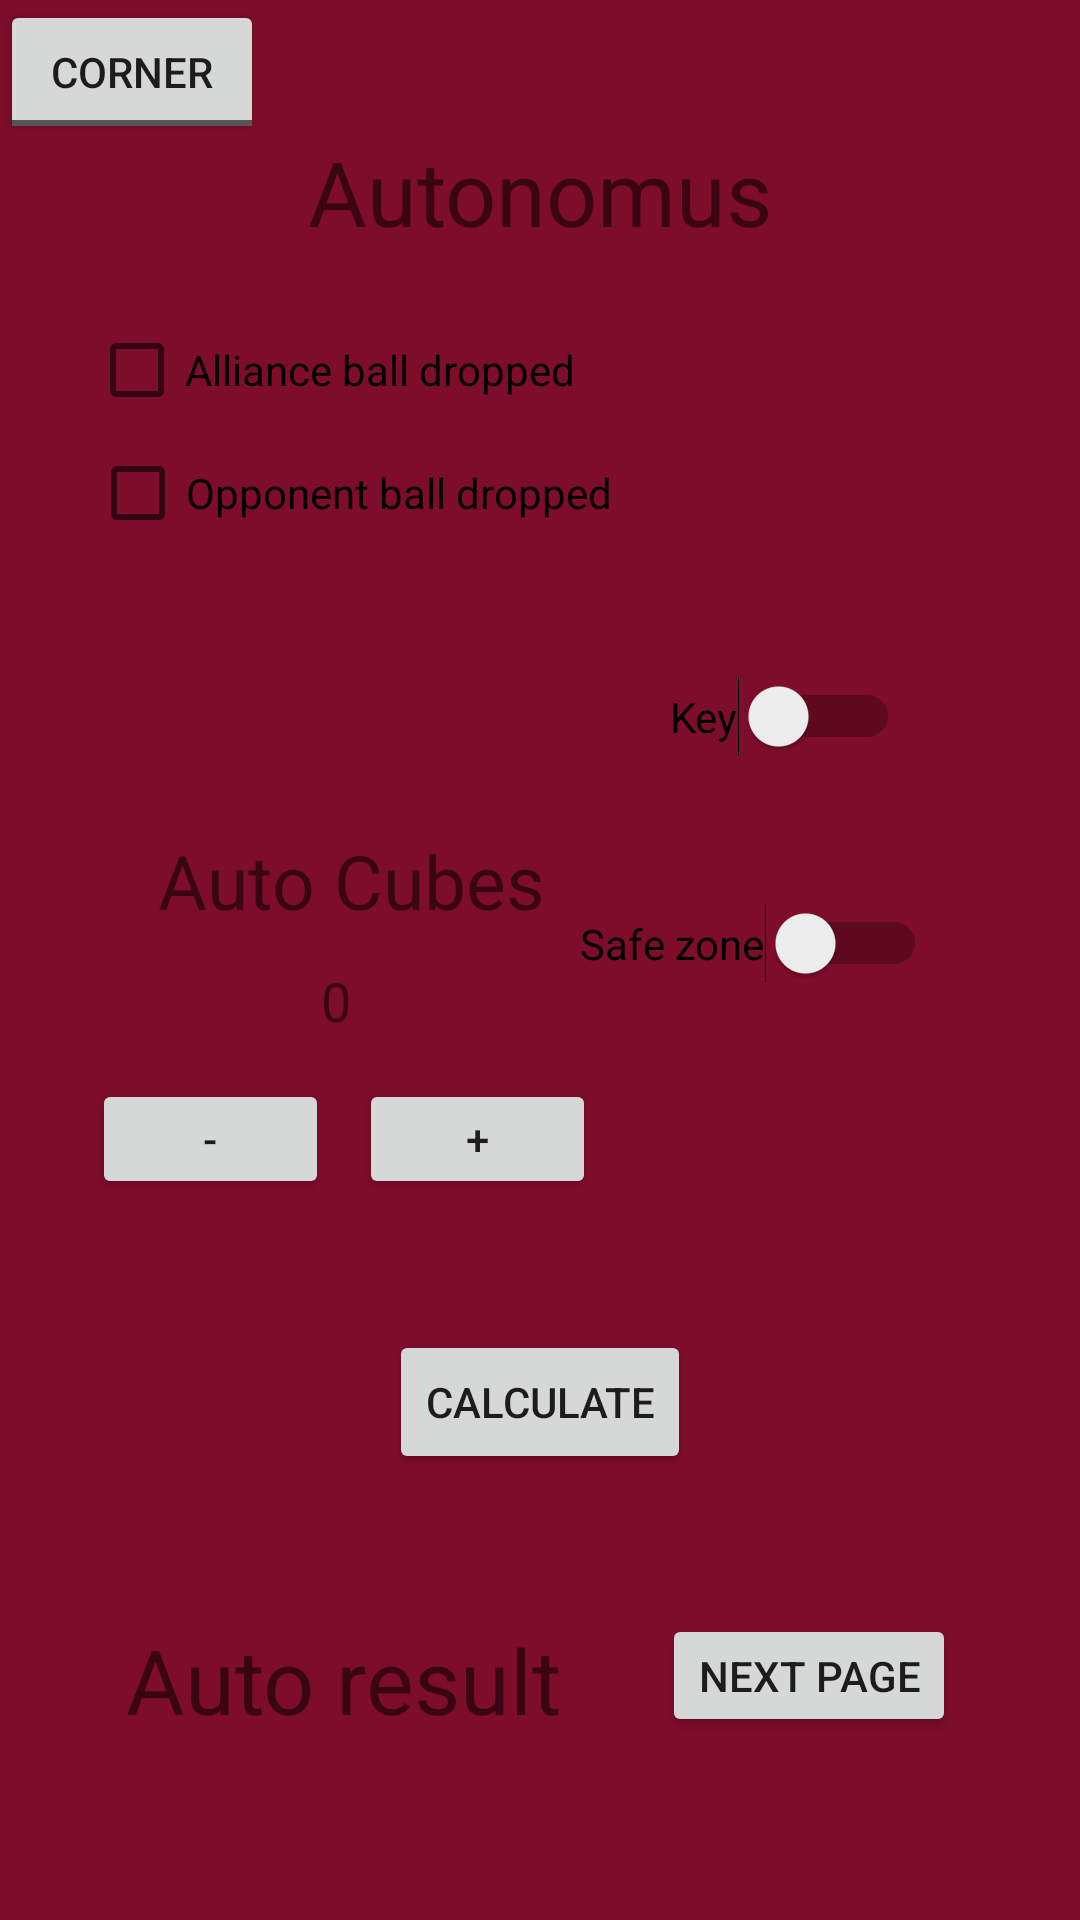

This screen was rendered from an Android layout file. Write that file and the resources it references.
<!-- AndroidManifest.xml: application theme AppTheme -->
<!-- res/layout/activity_main.xml -->
<?xml version="1.0" encoding="UTF-8"?>
    <android.support.constraint.ConstraintLayout android:background="@color/colorAccent" tools:context="com.example.student.morethanoneapolloscouting.MainActivity" android:layout_height="match_parent" android:layout_width="match_parent" xmlns:tools="http://schemas.android.com/tools" xmlns:app="http://schemas.android.com/apk/res-auto" xmlns:android="http://schemas.android.com/apk/res/android">

    <Button
        android:id="@+id/addBtn"
        android:layout_width="wrap_content"
        android:layout_height="wrap_content"
        android:layout_marginBottom="8dp"
        android:layout_marginEnd="8dp"
        android:layout_marginStart="8dp"
        android:layout_marginTop="8dp"
        android:text="CALCULATE"
        app:layout_constraintBottom_toBottomOf="parent"
        app:layout_constraintEnd_toEndOf="parent"
        app:layout_constraintStart_toStartOf="parent"
        app:layout_constraintTop_toTopOf="parent"
        app:layout_constraintVertical_bias="0.756" />

    <TextView
        android:id="@+id/auto_result"
        android:layout_width="wrap_content"
        android:layout_height="48dp"
        android:layout_marginBottom="8dp"
        android:layout_marginEnd="8dp"
        android:layout_marginStart="8dp"
        android:layout_marginTop="8dp"
        android:text="Auto result"
        android:textSize="30sp"
        app:layout_constraintBottom_toBottomOf="parent"
        app:layout_constraintEnd_toEndOf="parent"
        app:layout_constraintHorizontal_bias="0.171"
        app:layout_constraintStart_toStartOf="parent"
        app:layout_constraintTop_toTopOf="parent"
        app:layout_constraintVertical_bias="0.923" />

    <Switch
        android:id="@+id/switch1Vofuria"
        android:layout_width="wrap_content"
        android:layout_height="35dp"
        android:layout_marginBottom="8dp"
        android:layout_marginEnd="8dp"
        android:layout_marginStart="8dp"
        android:layout_marginTop="8dp"
        android:text="Key"
        app:layout_constraintBottom_toBottomOf="parent"
        app:layout_constraintEnd_toEndOf="parent"
        app:layout_constraintHorizontal_bias="0.806"
        app:layout_constraintStart_toStartOf="parent"
        app:layout_constraintTop_toTopOf="parent"
        app:layout_constraintVertical_bias="0.362" />

    <Switch
        android:id="@+id/switch2SafeZone"
        android:layout_width="wrap_content"
        android:layout_height="24dp"
        android:layout_marginBottom="8dp"
        android:layout_marginEnd="8dp"
        android:layout_marginStart="8dp"
        android:layout_marginTop="8dp"
        android:text="Safe zone"
        app:layout_constraintBottom_toBottomOf="parent"
        app:layout_constraintEnd_toEndOf="parent"
        app:layout_constraintHorizontal_bias="0.811"
        app:layout_constraintStart_toStartOf="parent"
        app:layout_constraintTop_toBottomOf="@+id/switch1Vofuria"
        app:layout_constraintVertical_bias="0.108" />

    <CheckBox
        android:id="@+id/OpponentJewelCheckbox"
        android:layout_width="176dp"
        android:layout_height="28dp"
        android:layout_marginBottom="8dp"
        android:layout_marginEnd="8dp"
        android:layout_marginStart="8dp"
        android:layout_marginTop="8dp"
        android:onClick="Checks"
        android:text="Opponent ball dropped"
        app:layout_constraintBottom_toBottomOf="parent"
        app:layout_constraintEnd_toEndOf="parent"
        app:layout_constraintHorizontal_bias="0.13"
        app:layout_constraintStart_toStartOf="parent"
        app:layout_constraintTop_toBottomOf="@+id/allianceJewelCheckbox"
        app:layout_constraintVertical_bias="0.008"
        tools:ignore="OnClick" />

    <CheckBox
        android:id="@+id/allianceJewelCheckbox"
        android:layout_width="179dp"
        android:layout_height="31dp"
        android:layout_marginBottom="8dp"
        android:layout_marginEnd="8dp"
        android:layout_marginStart="8dp"
        android:layout_marginTop="8dp"
        android:onClick="Checks"
        android:text="Alliance ball dropped"
        app:layout_constraintBottom_toBottomOf="parent"
        app:layout_constraintEnd_toEndOf="parent"
        app:layout_constraintHorizontal_bias="0.132"
        app:layout_constraintStart_toStartOf="parent"
        app:layout_constraintTop_toTopOf="parent"
        app:layout_constraintVertical_bias="0.168"
        tools:ignore="OnClick" />

    <Button
        android:id="@+id/next_page"
        android:layout_width="wrap_content"
        android:layout_height="41dp"
        android:layout_marginBottom="8dp"
        android:layout_marginEnd="8dp"
        android:layout_marginStart="8dp"
        android:layout_marginTop="8dp"
        android:text="Next page"
        app:layout_constraintBottom_toBottomOf="parent"
        app:layout_constraintEnd_toEndOf="parent"
        app:layout_constraintHorizontal_bias="0.865"
        app:layout_constraintStart_toStartOf="parent"
        app:layout_constraintTop_toTopOf="parent"
        app:layout_constraintVertical_bias="0.909" />

    <TextView
        android:id="@+id/textView"
        android:layout_width="wrap_content"
        android:layout_height="wrap_content"
        android:layout_marginBottom="8dp"
        android:layout_marginEnd="8dp"
        android:layout_marginStart="8dp"
        android:layout_marginTop="8dp"
        android:text="Autonomus"
        android:textSize="30sp"
        app:layout_constraintBottom_toBottomOf="parent"
        app:layout_constraintEnd_toEndOf="parent"
        app:layout_constraintStart_toStartOf="parent"
        app:layout_constraintTop_toTopOf="parent"
        app:layout_constraintVertical_bias="0.061" />

    <TextView
        android:id="@+id/autoCubes"
        android:layout_width="9dp"
        android:layout_height="wrap_content"
        android:layout_marginBottom="8dp"
        android:layout_marginEnd="8dp"
        android:layout_marginStart="8dp"
        android:layout_marginTop="8dp"
        android:text="0"
        android:textSize="18sp"
        app:layout_constraintBottom_toBottomOf="parent"
        app:layout_constraintEnd_toEndOf="parent"
        app:layout_constraintHorizontal_bias="0.296"
        app:layout_constraintStart_toStartOf="parent"
        app:layout_constraintTop_toBottomOf="@+id/autoCubesOnlytextView"
        app:layout_constraintVertical_bias="0.01" />

    <Button
        android:id="@+id/plusButtonCubes"
        android:layout_width="79dp"
        android:layout_height="40dp"
        android:layout_marginBottom="8dp"
        android:layout_marginEnd="8dp"
        android:layout_marginStart="8dp"
        android:layout_marginTop="8dp"
        android:text="+"
        app:layout_constraintBottom_toBottomOf="parent"
        app:layout_constraintEnd_toEndOf="parent"
        app:layout_constraintHorizontal_bias="0.422"
        app:layout_constraintStart_toStartOf="parent"
        app:layout_constraintTop_toTopOf="parent"
        app:layout_constraintVertical_bias="0.602" />

    <Button
        android:id="@+id/minusButtonCubes"
        android:layout_width="79dp"
        android:layout_height="40dp"
        android:layout_marginBottom="8dp"
        android:layout_marginEnd="8dp"
        android:layout_marginStart="8dp"
        android:layout_marginTop="8dp"
        android:text="-"
        app:layout_constraintBottom_toBottomOf="parent"
        app:layout_constraintEnd_toEndOf="parent"
        app:layout_constraintHorizontal_bias="0.086"
        app:layout_constraintStart_toStartOf="parent"
        app:layout_constraintTop_toTopOf="parent"
        app:layout_constraintVertical_bias="0.602" />

    <TextView
        android:id="@+id/autoCubesOnlytextView"
        android:layout_width="wrap_content"
        android:layout_height="wrap_content"
        android:layout_marginBottom="8dp"
        android:layout_marginEnd="8dp"
        android:layout_marginStart="8dp"
        android:layout_marginTop="8dp"
        android:text="Auto Cubes"
        android:textSize="25sp"
        app:layout_constraintBottom_toBottomOf="parent"
        app:layout_constraintEnd_toEndOf="parent"
        app:layout_constraintHorizontal_bias="0.208"
        app:layout_constraintStart_toStartOf="parent"
        app:layout_constraintTop_toTopOf="parent"
        app:layout_constraintVertical_bias="0.455" />

    <ToggleButton
        android:id="@+id/wall_corner"
        android:layout_width="wrap_content"
        android:layout_height="wrap_content"
        android:text="ToggleButton"
        android:textOff="Corner"
        android:textOn="Wall"
        tools:layout_editor_absoluteX="1dp"
        tools:layout_editor_absoluteY="0dp" />

</android.support.constraint.ConstraintLayout>
<!-- resources referenced by this layout -->
<resources>
  <color name="colorAccent">#7e0c2b</color>
  <style name="AppTheme" parent="Theme.AppCompat.Light.NoActionBar">
          
          <item name="colorAccent">@color/colorAccent</item>
          <item name="colorPrimary">@color/colorPrimary</item>
      </style>
  <color name="colorPrimary">#ffffff</color>
</resources>
